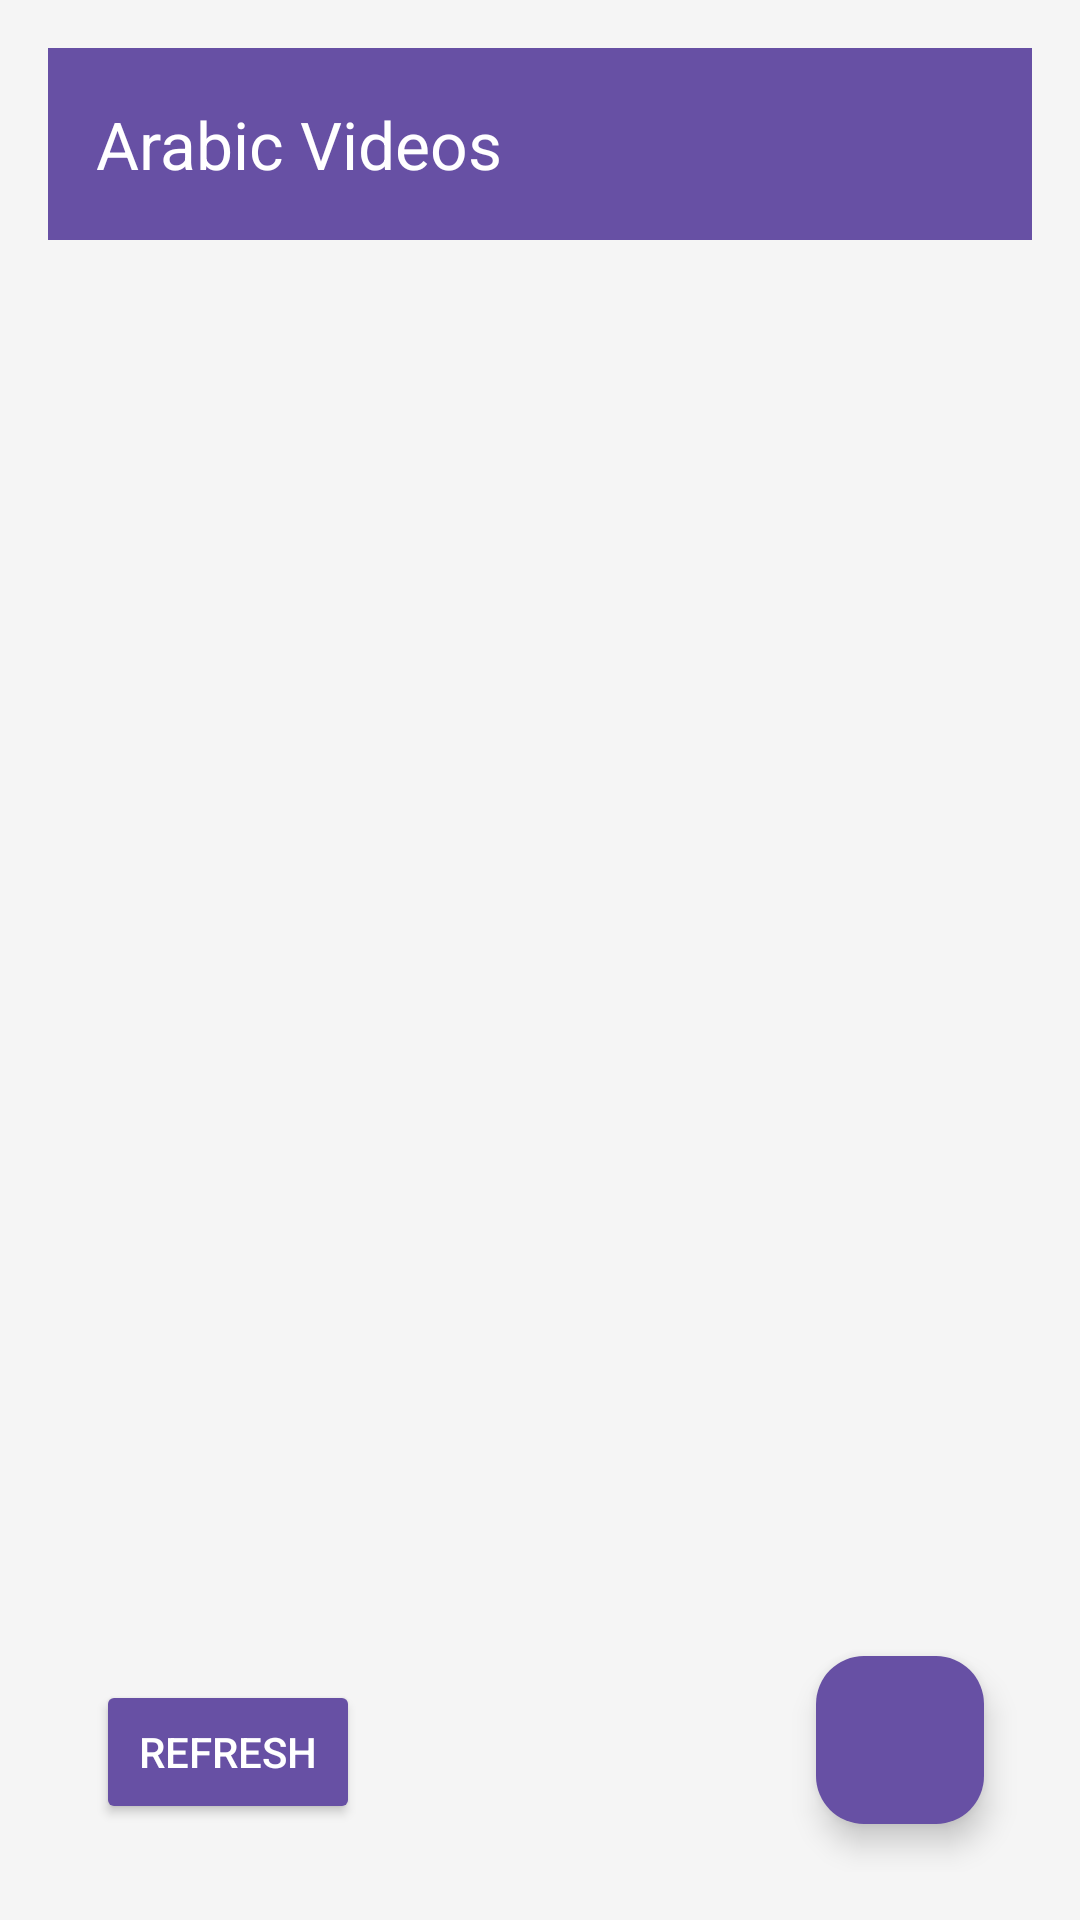

Android layout source for this screen:
<!-- AndroidManifest.xml: application theme Theme.ElNour -->
<!-- res/layout/activity_arabic_videos.xml -->
<?xml version="1.0" encoding="utf-8"?>
<RelativeLayout xmlns:android="http://schemas.android.com/apk/res/android"
    xmlns:app="http://schemas.android.com/apk/res-auto"
    xmlns:tools="http://schemas.android.com/tools"
    android:layout_width="match_parent"
    android:layout_height="match_parent"
    android:padding="16dp"
    android:background="@color/background_color">

    <com.google.android.material.appbar.MaterialToolbar
        android:id="@+id/toolbar"
        android:layout_width="match_parent"
        android:layout_height="wrap_content"
        android:background="?attr/colorPrimary"
        app:titleTextColor="?attr/colorOnPrimary"
        app:title="Arabic Videos" />

    <androidx.recyclerview.widget.RecyclerView
        android:id="@+id/rec_videoaraic"
        android:layout_width="match_parent"
        android:layout_height="wrap_content"
        android:layout_below="@id/toolbar"
        android:layout_above="@id/btn_refresh"
        android:layout_marginTop="16dp" />

    <com.google.android.material.floatingactionbutton.FloatingActionButton
        android:id="@+id/btn_floatarabic"
        android:layout_width="wrap_content"
        android:layout_height="wrap_content"
        android:layout_alignParentEnd="true"
        android:layout_alignParentBottom="true"
        android:layout_marginEnd="16dp"
        android:layout_marginBottom="16dp"
        android:src="@drawable/baseline_add_24"
        android:contentDescription="Add Video"
        app:backgroundTint="?attr/colorPrimary" />

    <Button
        android:id="@+id/btn_refresh"
        android:layout_width="wrap_content"
        android:layout_height="wrap_content"
        android:layout_alignParentStart="true"
        android:layout_alignParentBottom="true"
        android:layout_marginStart="16dp"
        android:layout_marginBottom="16dp"
        android:text="Refresh"
        android:backgroundTint="?attr/colorPrimary"
        android:textColor="?attr/colorOnPrimary" />

</RelativeLayout>
<!-- resources referenced by this layout -->
<resources>
  <color name="background_color">#F5F5F5</color>
  <style name="Theme.ElNour" parent="Base.Theme.ElNour" />
  <style name="Base.Theme.ElNour" parent="Theme.Material3.DayNight.NoActionBar">
          
          
      </style>
</resources>
